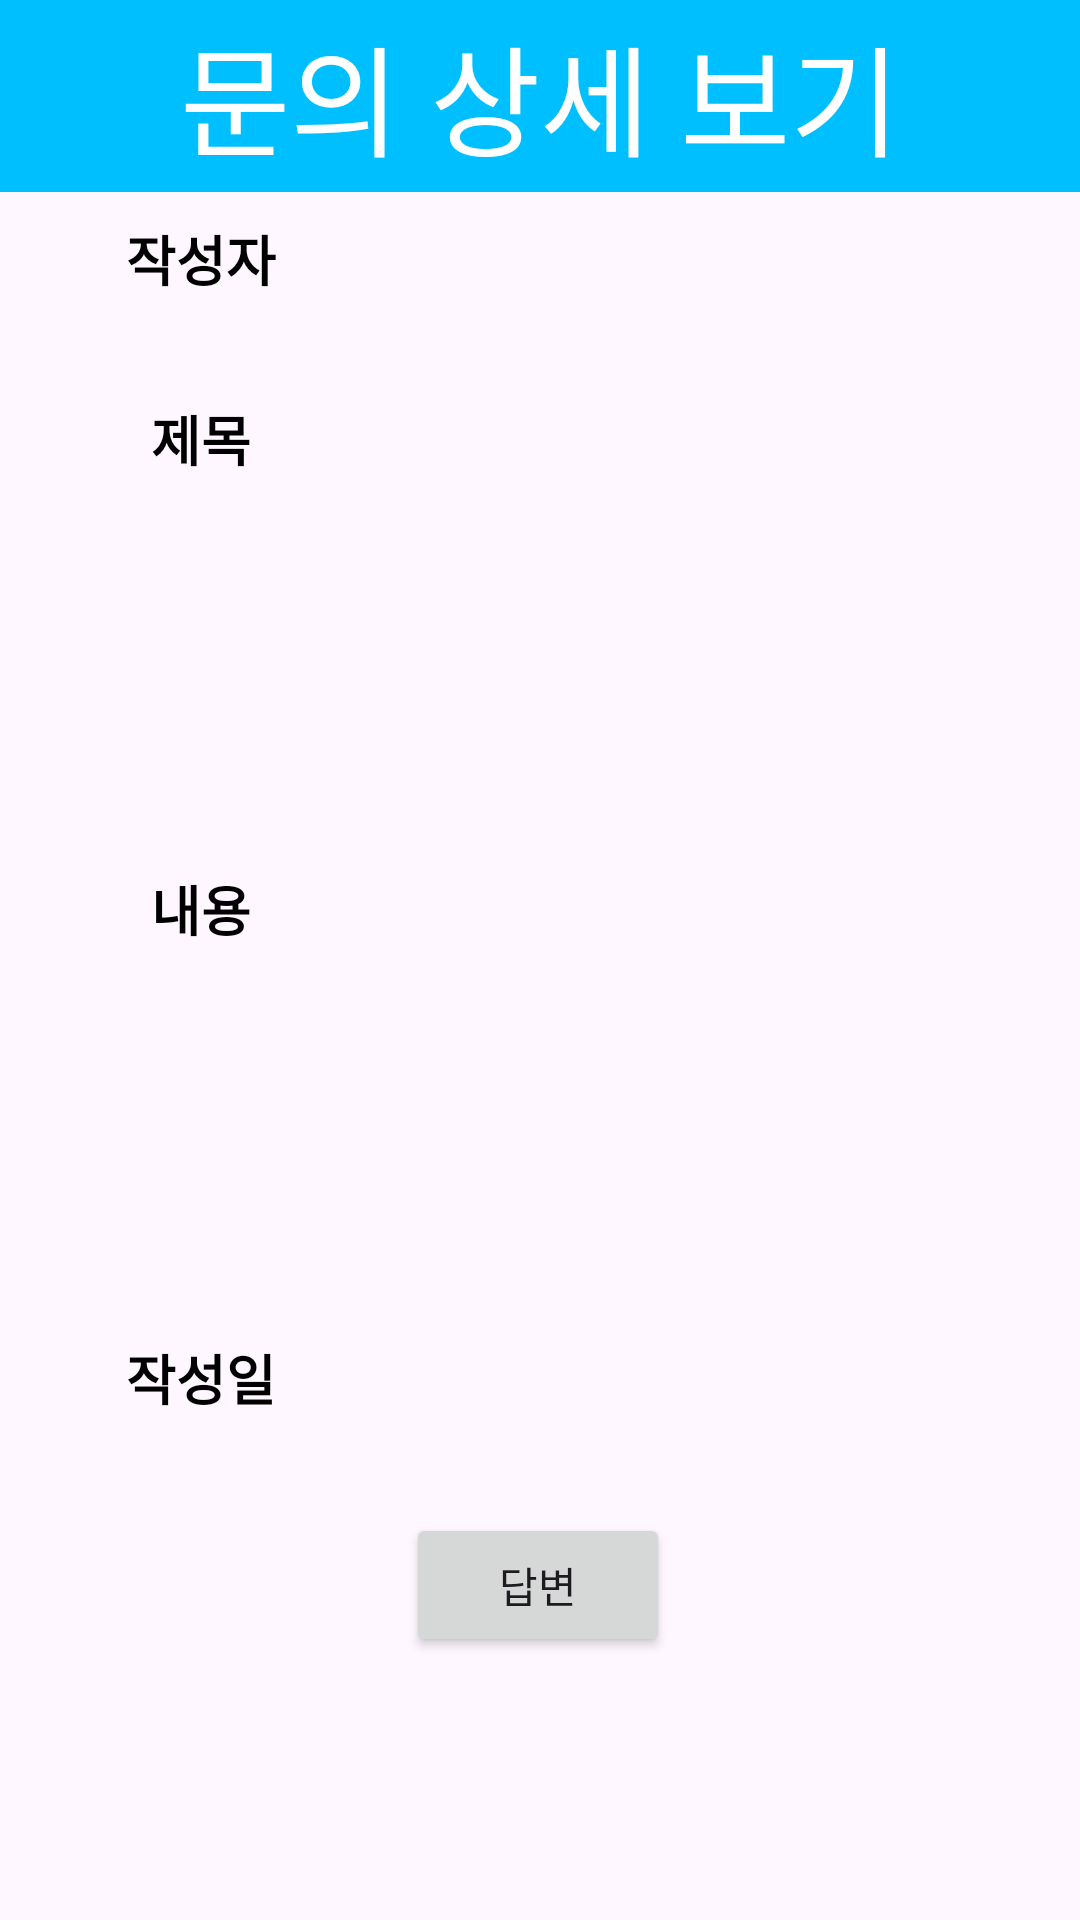

Layout XML and referenced resources for this Android screen:
<!-- AndroidManifest.xml: application theme Theme.UmProjectAdmin -->
<!-- res/layout/activity_inquiry_detail.xml -->
<?xml version="1.0" encoding="utf-8"?>
<androidx.constraintlayout.widget.ConstraintLayout xmlns:android="http://schemas.android.com/apk/res/android"
    xmlns:app="http://schemas.android.com/apk/res-auto"
    xmlns:tools="http://schemas.android.com/tools"
    android:layout_width="match_parent"
    android:layout_height="match_parent"
    tools:context=".InquiryDetailActivity">













    <androidx.appcompat.widget.Toolbar
        android:id="@+id/toolbar"
        android:layout_width="match_parent"
        android:layout_height="?attr/actionBarSize"
        android:layout_alignParentTop="true"
        android:background="#00BFFF"
        app:layout_constraintBottom_toBottomOf="parent"
        app:layout_constraintEnd_toEndOf="parent"
        app:layout_constraintHorizontal_bias="0.0"
        app:layout_constraintStart_toStartOf="parent"
        app:layout_constraintTop_toTopOf="parent"
        app:layout_constraintVertical_bias="0.0">

        <TextView
            android:layout_width="wrap_content"
            android:layout_height="wrap_content"
            android:layout_gravity="center"
            android:text="문의 상세 보기"
            android:textColor="#FFFFFF"
            android:textSize="40sp" />
    </androidx.appcompat.widget.Toolbar>

    <TableLayout
        android:layout_width="match_parent"
        android:layout_height="wrap_content"
        app:layout_constraintBottom_toBottomOf="parent"
        app:layout_constraintEnd_toEndOf="parent"
        app:layout_constraintHorizontal_bias="0.0"
        app:layout_constraintStart_toStartOf="parent"
        app:layout_constraintTop_toTopOf="parent"
        app:layout_constraintVertical_bias="0.272">

        <TableRow>

            <TextView
                android:layout_width="105dp"
                android:layout_height="60dp"
                android:background="@drawable/text_view_border"
                android:gravity="center"
                android:text="작성자"
                android:textColor="@android:color/black"
                android:textSize="18sp"
                android:textStyle="bold"
                app:layout_constraintBottom_toBottomOf="parent"
                app:layout_constraintEnd_toEndOf="parent"
                app:layout_constraintHorizontal_bias="0.0"
                app:layout_constraintStart_toStartOf="parent"
                app:layout_constraintTop_toTopOf="parent"
                app:layout_constraintVertical_bias="0.132"
                tools:ignore="MissingConstraints" />


            <TextView
                android:id="@+id/writer"
                android:layout_width="277dp"
                android:layout_height="match_parent"
                android:background="@drawable/text_view_border"
                android:paddingLeft="10dp"
                android:paddingRight="10dp"
                android:textSize="18sp"
                android:gravity="center_vertical"
                />
        </TableRow>

        <TableRow>

            <TextView
                android:layout_width="match_parent"
                android:layout_height="60dp"
                android:background="@drawable/text_view_border"
                android:gravity="center"
                android:text="제목"
                android:textColor="@android:color/black"
                android:textSize="18sp"
                android:textStyle="bold"
                app:layout_constraintBottom_toBottomOf="parent"
                app:layout_constraintEnd_toEndOf="parent"
                app:layout_constraintHorizontal_bias="0.0"
                app:layout_constraintStart_toStartOf="parent"
                app:layout_constraintTop_toTopOf="parent"
                app:layout_constraintVertical_bias="0.132"
                tools:ignore="MissingConstraints" />


            <TextView
                android:id="@+id/title"
                android:layout_width="277dp"
                android:layout_height="match_parent"
                android:background="@drawable/text_view_border"
                android:paddingLeft="10dp"
                android:paddingRight="10dp"
                android:textSize="18sp"
                android:gravity="center_vertical"
                />
        </TableRow>

        <TableRow>

            <TextView
                android:layout_width="97dp"
                android:layout_height="253dp"
                android:background="@drawable/text_view_border"
                android:gravity="center"
                android:text="내용"
                android:textColor="@android:color/black"
                android:textSize="18sp"
                android:textStyle="bold"
                app:layout_constraintBottom_toBottomOf="parent"
                app:layout_constraintEnd_toEndOf="parent"
                app:layout_constraintHorizontal_bias="0.0"
                app:layout_constraintStart_toStartOf="parent"
                app:layout_constraintTop_toTopOf="parent"
                app:layout_constraintVertical_bias="0.132"
                tools:ignore="MissingConstraints" />


            <TextView
                android:id="@+id/content"
                android:layout_width="277dp"
                android:layout_height="match_parent"
                android:background="@drawable/text_view_border"
                android:paddingLeft="10dp"
                android:paddingRight="10dp"
                android:gravity="center_vertical"
                android:textSize="18sp"
                />
        </TableRow>

        <TableRow>

            <TextView
                android:layout_width="134dp"
                android:layout_height="60dp"
                android:background="@drawable/text_view_border"
                android:gravity="center"
                android:text="작성일"
                android:textColor="@android:color/black"
                android:textSize="18sp"
                android:textStyle="bold"
                app:layout_constraintBottom_toBottomOf="parent"
                app:layout_constraintEnd_toEndOf="parent"
                app:layout_constraintHorizontal_bias="0.0"
                app:layout_constraintStart_toStartOf="parent"
                app:layout_constraintTop_toTopOf="parent"
                app:layout_constraintVertical_bias="0.132"
                tools:ignore="MissingConstraints" />


            <TextView
                android:id="@+id/date"
                android:layout_width="277dp"
                android:layout_height="match_parent"
                android:background="@drawable/text_view_border"
                android:paddingLeft="10dp"
                android:paddingRight="10dp"
                android:gravity="center_vertical"
                android:textSize="18sp"
                />
        </TableRow>

        <TableRow
            android:layout_width="match_parent"
            android:layout_height="match_parent"/>

    </TableLayout>

    <Button
        android:layout_width="wrap_content"
        android:layout_height="wrap_content"
        android:text="답변"

        app:layout_constraintBottom_toBottomOf="parent"
        app:layout_constraintEnd_toEndOf="parent"
        app:layout_constraintHorizontal_bias="0.498"
        app:layout_constraintStart_toStartOf="parent"
        app:layout_constraintTop_toTopOf="parent"
        app:layout_constraintVertical_bias="0.852" />


</androidx.constraintlayout.widget.ConstraintLayout>
<!-- resources referenced by this layout -->
<resources>
  <style name="Theme.UmProjectAdmin" parent="Base.Theme.UmProjectAdmin" />
  <style name="Base.Theme.UmProjectAdmin" parent="Theme.Material3.DayNight.NoActionBar">
          
          
      </style>
</resources>
